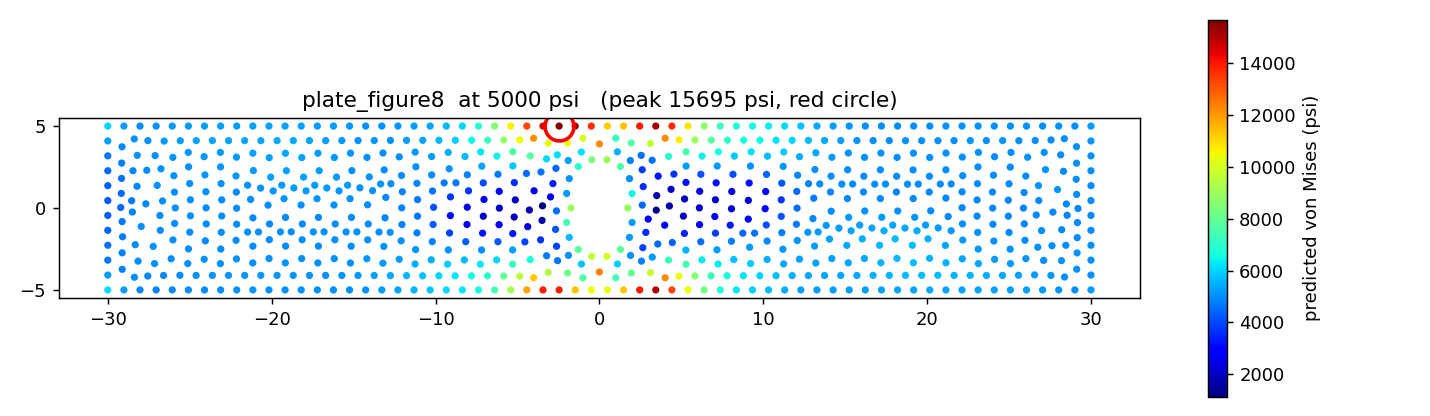

The file beside this chart, header and first rows:
x, y, node_type, predicted_von_mises_psi
1.997, 0.8837, hole, 6499
1.836, 1.792, hole, 4998
1.286, 2.532, hole, 7659
-0.4612, 2.946, hole, 8450
-1.286, 2.532, hole, 7010
-1.836, 1.792, hole, 5075
-1.997, 0.8837, hole, 5193
1.732, 0.000000, hole, 8854
-1.732, 0.000000, hole, 8982
-1.997, -0.8837, hole, 7403
-1.836, -1.792, hole, 5590
-1.286, -2.532, hole, 7898
-0.4612, -2.946, hole, 9559
1.286, -2.532, hole, 7859
1.836, -1.792, hole, 5155
1.997, -0.8837, hole, 5199
28.03, -5, free, 5118
26.07, -5, free, 5248
24.1, -5, free, 5292
22.13, -5, free, 5336
20.16, -5, free, 5356
18.2, -5, free, 5310
16.23, -5, free, 5252
14.26, -5, free, 5196
12.3, -5, free, 5270
10.33, -5, free, 5673
8.361, -5, free, 6275
6.393, -5, free, 8245
4.426, -5, free, 13363
2.459, -5, free, 14035
-0.4918, -5, free, 10384
-2.459, -5, free, 13913
-4.426, -5, free, 11872
-6.393, -5, free, 7490
-8.361, -5, free, 6256
-10.33, -5, free, 5794
-12.3, -5, free, 5333
-14.26, -5, free, 5114
-16.23, -5, free, 5012
-18.2, -5, free, 5023
-20.16, -5, free, 5060
-22.13, -5, free, 5049
-24.1, -5, free, 5006
-26.07, -5, free, 4896
-28.03, -5, free, 4909
30, -5, applied_load, 5128
-30, -5, fixed, 6093
30, 3.182, applied_load, 5038
30, 1.364, applied_load, 4998
30, 0.4545, applied_load, 4953
30, -1.364, applied_load, 4967
30, -3.182, applied_load, 5035
30, 5, applied_load, 5142
-28.03, 5, free, 4986
-26.07, 5, free, 5133
-24.1, 5, free, 5210
-22.13, 5, free, 5219
-20.16, 5, free, 5273
-18.2, 5, free, 5254
-16.23, 5, free, 5132
... 676 more rows
